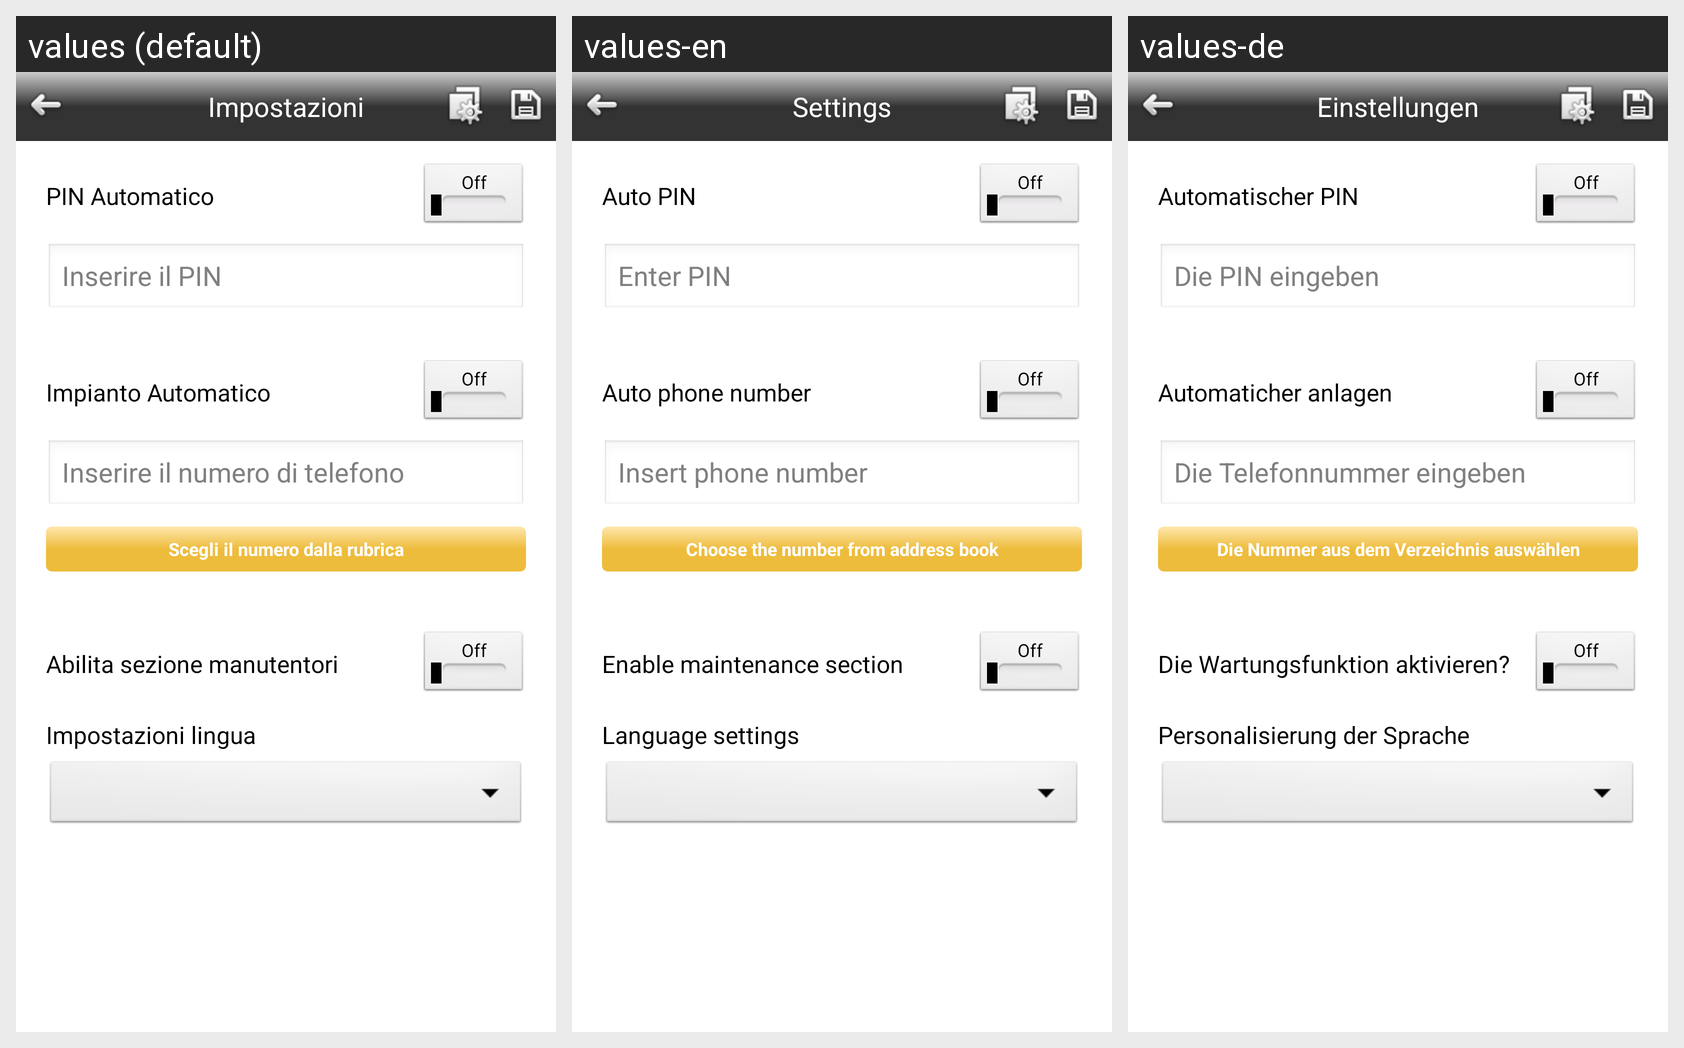

Locale-by-locale string values for the Android screen shown in this grid:
Android screen res/layout/settings.xml rendered under 3 locales, left to right: values (default), values-en, values-de. Device: Nexus 5 (rendered at 1080×1920; each locale shown at half size, 540×960, under a caption strip naming it); theme android:Theme.Light.NoTitleBar.
Strings drawn on this screen, with the default value and each locale's value (text and hints the layout hard-codes, and strings that could not be matched under every locale, appear in the picture but are not listed):

settings
  values: Impostazioni
  values-en: Settings
  values-de: Einstellungen

pin_automatico_question
  values: PIN Automatico
  values-en: Auto PIN
  values-de: Automatischer PIN

insert_pin_descrittive
  values: Inserire il PIN
  values-en: Enter PIN
  values-de: Die PIN eingeben

impianto_automatico_question
  values: Impianto Automatico
  values-en: Auto phone number
  values-de: Automaticher anlagen

insert_phone_descrittive
  values: Inserire il numero di telefono
  values-en: Insert phone number
  values-de: Die Telefonnummer eingeben

ImpiantoManualePulsanteRubricaLabel
  values: Scegli il numero dalla rubrica
  values-en: Choose the number from address book
  values-de: Die Nummer aus dem Verzeichnis auswählen

maintenance_section_enable
  values: Abilita sezione manutentori
  values-en: Enable maintenance section
  values-de: Die Wartungsfunktion aktivieren?

impostazioni_lingua
  values: Impostazioni lingua
  values-en: Language settings
  values-de: Personalisierung der Sprache
